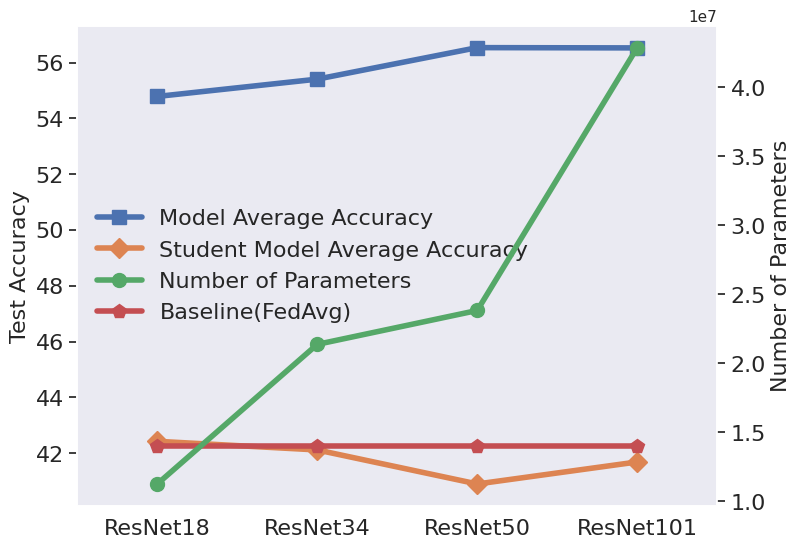

Reproduce this figure in Python.
import matplotlib.pyplot as plt
import seaborn as sns

sns.set_theme()
plt.rcParams.update({"font.size": 20})
fig, ax = plt.subplots()
# Turns off grid on the left Axis.
ax.grid(False)  # 调整X轴标签的字体大小为16
ax.set_ylabel("Y-axis", fontsize=16)

x_labels = ["ResNet18", "ResNet34", "ResNet50", "ResNet101"]
x_positions = range(len(x_labels))
plt.xticks(x_positions, x_labels)
twin = ax.twinx()
twin.grid(False)
twin.set_ylabel("Y-axis", fontsize=16)

(p1,) = ax.plot(
    x_positions,
    [54.79, 55.41, 56.54, 56.53],
    "C0",
    marker="s",
    # linestyle="--",
    linewidth=4,
    markersize=10,
    label=r"Model Average Accuracy",
)
(p2,) = ax.plot(
    x_positions,
    [42.43, 42.12, 40.90, 41.69],
    "C1",
    marker="D",
    # linestyle="--",
    linewidth=4,
    markersize=10,
    label=r"Student Model Average Accuracy",
)
(p3,) = twin.plot(
    x_positions,
    [11253086, 21368686, 23824767, 42869170],
    "C2",
    label="Number of Parameters",
    marker="o",
    # linestyle="--",
    linewidth=4,
    markersize=10,
)

(p4,) = ax.plot(
    x_positions,
    [42.26] * 4,
    marker="p",
    linewidth=4,
    markersize=10,
    color="C3",
    label=r"Baseline(FedAvg)",
)
# ax.plot(
#     x_positions,
#     [48.64] * 4,
#     linestyle="--",
#     color="gray",
#     label=r"Baseline(FedAvg, $\beta=2.0$)",
# )

ax.set(xlim=(-0.5, len(x_labels) - 0.5), ylabel="Test Accuracy")
twin.set(ylabel="Number of Parameters")
ax.tick_params(axis="x", labelsize=16)
ax.tick_params(axis="y", labelsize=16)
twin.tick_params(axis="y", labelsize=16)
ax.legend(fontsize=16, handles=[p1, p2, p3, p4], loc="center left", frameon=False)
plt.subplots_adjust(left=0, right=1, top=1, bottom=0)
plt.savefig("fig2.png", dpi=600, bbox_inches="tight")
